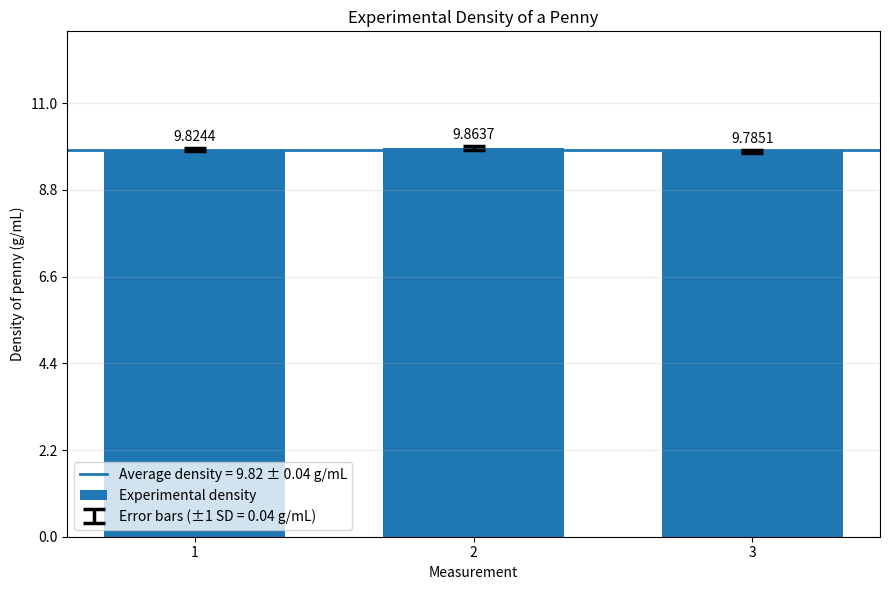

Here is the Python script that generated this plot:
#This code produces a bar graph for the measurements lab
import matplotlib.pyplot as plt
import numpy as np

# Measurements
measurements = np.array([1, 2, 3])

# Mass of the penny in grams
mass = np.array([2.50, 2.51, 2.49])

# Diameter of the penny in centimeters
diameter = np.array([1.8, 1.8, 1.8])

# Height of the penny in centimeters
height = np.array([0.1, 0.1, 0.1])

# Calculate volume assuming a cylinder: V = pi * r^2 * h
radius = diameter / 2
volume = np.pi * radius**2 * height

# Calculate density for each measurement
density = mass / volume

# Calculate the average experimental density
average_density = np.mean(density)

# Calculate sample standard deviation for the error bars
standard_deviation = np.std(density, ddof=1)

# Create the bar graph
fig, ax = plt.subplots(figsize=(9, 6))

bars = ax.bar(
    measurements,
    density,
    width=0.65,
    label="Experimental density"
)

# Add error bars (±1 standard deviation)
ax.errorbar(
    measurements,
    density,
    yerr=standard_deviation,
    fmt="none",
    ecolor="black",
    capsize=8,
    capthick=2.5,
    elinewidth=2.5,
    zorder=5,
    label=f"Error bars (\u00b11 SD = {standard_deviation:.2f} g/mL)"
)

# Horizontal average density line
# NOTE: average is rounded to match the decimal place of the rounded SD,
# which is standard convention for reporting mean ± uncertainty
ax.axhline(
    average_density,
    linestyle="-",
    linewidth=2,
    label=f"Average density = {average_density:.2f} \u00b1 {standard_deviation:.2f} g/mL"
)

# Display density value above each bar
for bar, value in zip(bars, density):
    ax.text(
        bar.get_x() + bar.get_width() / 2,
        value + standard_deviation + 0.1,
        f"{value:.4f}",
        ha="center",
        va="bottom"
    )

# Axis labels
ax.set_xlabel("Measurement")
ax.set_ylabel("Density of penny (g/mL)")

# Title
ax.set_title("Experimental Density of a Penny")

# X-axis measurements
ax.set_xticks(measurements)

# Y-axis: start at 0.0, increase by 2.2
y_max = (average_density + standard_deviation) * 1.3
ax.set_ylim(0.0, y_max)
ax.set_yticks(np.arange(0.0, y_max + 0.01, 2.2))

# Horizontal gridlines
ax.grid(axis="y", alpha=0.25)

# Legend
ax.legend(loc="lower left")

# Make everything fit neatly
plt.tight_layout()

# Save the figure for the lab report
plt.savefig("penny_density_bar_graph.png", dpi=200)

# Display the graph
plt.show()

# Print calculated values
print("Individual densities:")

for i, d in zip(measurements, density):
    print(f"Measurement {i}: {d:.4f} g/mL")

print(f"\nVolume per trial (cylinder): {volume[0]:.4f} mL")
print(f"Average experimental density: {average_density:.4f} g/mL (reported as {average_density:.2f})")
print(f"Sample standard deviation (error bar): \u00b1{standard_deviation:.4f} g/mL (reported as \u00b1{standard_deviation:.2f})")
